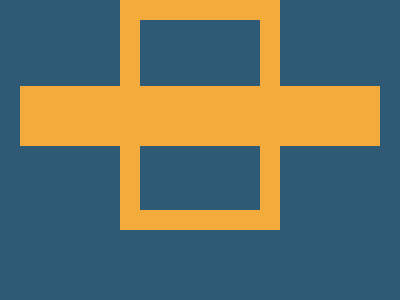

Write a web page that renders exactly this picture using CSS.

<!DOCTYPE html>
<html lang="en">
<head>
  <meta charset="UTF-8">
  <meta name="viewport" content="width=device-width, initial-scale=1.0">
  <title>Styled Div</title>
  <style>
    body {
      margin: 0;
      background: #2F5A76;
      display: flex;
      align-items: center;
      justify-content: center;
    }
    div {
      position: relative;
      width: 360px;
      height: 232px;
    }
    div:before {
      position: absolute;
      top: 50%;
      transform: translate(0, -50%);
      content: "";
      width: 360px;
      height: 60px;
      background: #F3AC3C;
    }
    div:after {
      position: absolute;
      content: "";
      left: 50%;
      height: 190px;
      width: 120px;
      transform: translate(-50%);
      border: 20px solid #F3AC3C;
    }
  </style>
</head>
<body>
  <div></div>
</body>
</html>
